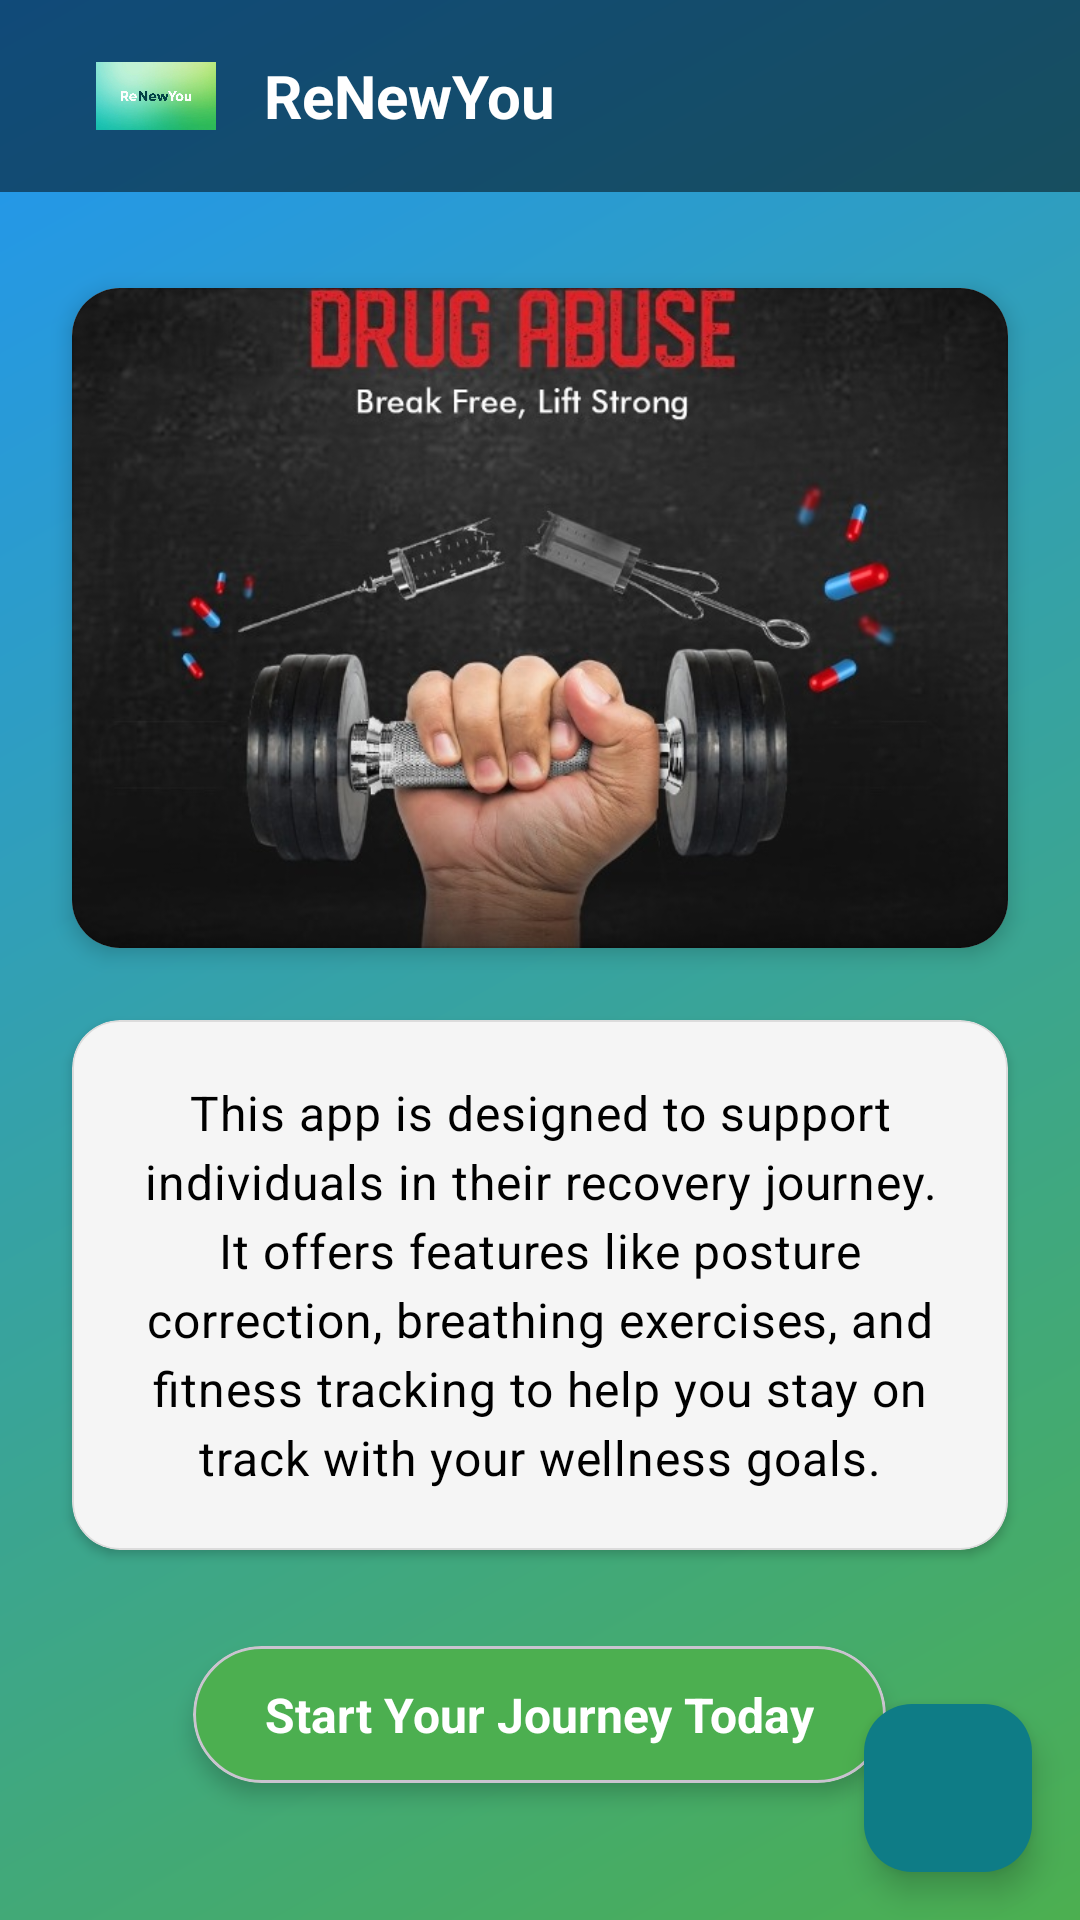

The Android layout XML behind this screen, and the referenced resources:
<!-- AndroidManifest.xml: application theme Theme.ReNewYou -->
<!-- res/layout/activity_main.xml -->
<?xml version="1.0" encoding="utf-8"?>
<androidx.drawerlayout.widget.DrawerLayout 
    xmlns:android="http://schemas.android.com/apk/res/android"
    xmlns:app="http://schemas.android.com/apk/res-auto"
    xmlns:tools="http://schemas.android.com/tools"
    android:id="@+id/drawer_layout"
    android:layout_width="match_parent"
    android:layout_height="match_parent"
    android:fitsSystemWindows="true"
    android:background="@drawable/gradient_background"
    tools:context=".MainActivity">

    <androidx.coordinatorlayout.widget.CoordinatorLayout
        android:layout_width="match_parent"
        android:layout_height="match_parent"
        android:fitsSystemWindows="true">

        <com.google.android.material.appbar.AppBarLayout
            android:id="@+id/appbar"
            android:layout_width="match_parent"
            android:layout_height="wrap_content"
            android:background="#80000000"
            android:theme="@style/ThemeOverlay.MaterialComponents.Dark"
            app:elevation="4dp"
            app:liftOnScroll="true">

            <com.google.android.material.appbar.MaterialToolbar
                android:id="@+id/toolbar"
                android:layout_width="match_parent"
                android:layout_height="?attr/actionBarSize"
                android:background="@android:color/transparent"
                app:navigationIcon="@drawable/ic_menu_white_24dp"
                app:popupTheme="@style/ThemeOverlay.MaterialComponents.Light"
                app:theme="@style/ThemeOverlay.MaterialComponents.Dark.ActionBar">

                <LinearLayout
                    android:layout_width="match_parent"
                    android:layout_height="match_parent"
                    android:orientation="horizontal"
                    android:gravity="center_vertical"
                    android:paddingStart="16dp">

                    <ImageView
                        android:id="@+id/logo"
                        android:layout_width="40dp"
                        android:layout_height="40dp"
                        android:src="@drawable/logo"
                        android:contentDescription="@string/app_name"
                        android:layout_marginEnd="16dp"/>

                    <TextView
                        android:layout_width="wrap_content"
                        android:layout_height="wrap_content"
                        android:text="@string/app_name"
                        android:textColor="@android:color/white"
                        android:textSize="20sp"
                        android:textStyle="bold"/>

                </LinearLayout>

            </com.google.android.material.appbar.MaterialToolbar>

        </com.google.android.material.appbar.AppBarLayout>

        <androidx.core.widget.NestedScrollView
            android:layout_width="match_parent"
            android:layout_height="match_parent"
            app:layout_behavior="@string/appbar_scrolling_view_behavior"
            android:overScrollMode="never">

            <LinearLayout
                android:layout_width="match_parent"
                android:layout_height="wrap_content"
                android:orientation="vertical"
                android:padding="16dp">

                <com.google.android.material.card.MaterialCardView
                    android:layout_width="match_parent"
                    android:layout_height="wrap_content"
                    android:layout_marginTop="16dp"
                    android:layout_marginHorizontal="8dp"
                    app:cardCornerRadius="16dp"
                    app:cardElevation="4dp"
                    app:strokeColor="#1A000000"
                    app:strokeWidth="0.5dp"
                    app:cardBackgroundColor="#F5F5F5">

                    <ImageView
                        android:id="@+id/appImage"
                        android:layout_width="match_parent"
                        android:layout_height="220dp"
                        android:scaleType="centerCrop"
                        android:src="@drawable/your_pic_here"
                        android:contentDescription="@string/app_name"
                        android:background="@android:color/transparent"
                        android:foreground="?attr/selectableItemBackgroundBorderless"
                        android:clickable="true"
                        android:focusable="true"/>

                </com.google.android.material.card.MaterialCardView>

                <com.google.android.material.card.MaterialCardView
                    android:layout_width="match_parent"
                    android:layout_height="wrap_content"
                    android:layout_marginTop="24dp"
                    android:layout_marginHorizontal="8dp"
                    app:cardBackgroundColor="#F5F5F5"
                    app:cardCornerRadius="16dp"
                    app:cardElevation="2dp"
                    app:strokeColor="#1A000000"
                    app:strokeWidth="0.5dp">

                    <TextView
                        android:id="@+id/aboutUs"
                        android:layout_width="match_parent"
                        android:layout_height="wrap_content"
                        android:padding="20dp"
                        android:text="@string/app_description"
                        android:textColor="@color/black"
                        android:textSize="16sp"
                        android:lineSpacingExtra="4dp"
                        android:textStyle="normal"
                        android:letterSpacing="0.02"
                        android:fontFamily="sans-serif"
                        android:textAlignment="center"/>

                </com.google.android.material.card.MaterialCardView>

                <com.google.android.material.card.MaterialCardView
                    android:layout_width="wrap_content"
                    android:layout_height="wrap_content"
                    android:layout_marginTop="32dp"
                    android:layout_marginBottom="24dp"
                    android:layout_gravity="center"
                    app:cardBackgroundColor="#4CAF50"
                    app:cardCornerRadius="24dp"
                    app:cardElevation="4dp"
                    app:rippleColor="#66FFFFFF">
                    
                    <LinearLayout
                        android:layout_width="wrap_content"
                        android:layout_height="wrap_content"
                        android:orientation="horizontal"
                        android:paddingHorizontal="24dp"
                        android:paddingVertical="12dp"
                        android:gravity="center_vertical">
                        
                        <TextView
                            android:layout_width="wrap_content"
                            android:layout_height="wrap_content"
                            android:text="Start Your Journey Today"
                            android:textColor="@android:color/white"
                            android:textSize="16sp"
                            android:textStyle="bold"/>
                            
                    </LinearLayout>
                    
                </com.google.android.material.card.MaterialCardView>

            </LinearLayout>
        </androidx.core.widget.NestedScrollView>

        <com.google.android.material.floatingactionbutton.FloatingActionButton
            android:id="@+id/fab"
            android:layout_width="wrap_content"
            android:layout_height="wrap_content"
            android:layout_gravity="bottom|end"
            android:layout_margin="16dp"
            android:contentDescription="Get Started"
            android:src="@drawable/ic_plus_white_24dp"
            app:backgroundTint="?attr/colorPrimary"
            app:tint="@android:color/white"
            app:rippleColor="#66FFFFFF"
            app:elevation="6dp"/>

    </androidx.coordinatorlayout.widget.CoordinatorLayout>


    <com.google.android.material.navigation.NavigationView
        android:id="@+id/navigation_view"
        android:layout_width="wrap_content"
        android:layout_height="match_parent"
        android:layout_gravity="start"
        android:fitsSystemWindows="true"
        app:menu="@menu/drawer_menu"
        app:headerLayout="@layout/drawer_header" />

</androidx.drawerlayout.widget.DrawerLayout>
<!-- res/layout/drawer_header.xml (included above) -->
<?xml version="1.0" encoding="utf-8"?>
<LinearLayout xmlns:android="http://schemas.android.com/apk/res/android"
    android:orientation="vertical"
    android:padding="16dp"
    android:layout_width="match_parent"
    android:layout_height="160dp"
    android:gravity="bottom"
    android:background="?attr/colorPrimary">

    <TextView
        android:layout_width="wrap_content"
        android:layout_height="wrap_content"
        android:text="ReNewYou"
        android:textColor="?attr/colorOnPrimary"
        android:textSize="20sp"
        android:textStyle="bold" />

    <TextView
        android:layout_width="wrap_content"
        android:layout_height="wrap_content"
        android:text="Fitness &amp; Wellness"
        android:textColor="?attr/colorOnPrimary"
        android:textSize="14sp" />
</LinearLayout>
<!-- resources referenced by this layout -->
<resources>
  <color name="black">#FF000000</color>
  <!-- drawable gradient_background (drawable) -->
  <?xml version="1.0" encoding="utf-8"?>
  <shape xmlns:android="http://schemas.android.com/apk/res/android"
      android:shape="rectangle">
      <gradient
          android:angle="135"
          android:endColor="#2196F3"
          android:startColor="#4CAF50"
          android:type="linear" />
  </shape>
  <!-- drawable logo: jpg bitmap (drawable, 90980 bytes) -->
  <!-- drawable your_pic_here: jpg bitmap (drawable, 59651 bytes) -->
  <string name="app_description">This app is designed to support individuals in their recovery journey. It offers features like posture correction, breathing exercises, and fitness tracking to help you stay on track with your wellness goals.</string>
  <string name="app_name">ReNewYou</string>
  <style name="Theme.ReNewYou" parent="Base.Theme.ReNewYou" />
  <style name="Base.Theme.ReNewYou" parent="Theme.Material3.DayNight.NoActionBar">
          
          <item name="colorPrimary">@color/colorPrimary</item>
          <item name="colorOnPrimary">@color/colorOnPrimary</item>
          <item name="colorPrimaryContainer">@color/colorPrimaryContainer</item>
          <item name="colorOnPrimaryContainer">@color/colorOnPrimaryContainer</item>
  
          <item name="colorSecondary">@color/colorSecondary</item>
          <item name="colorOnSecondary">@color/colorOnSecondary</item>
          <item name="colorSecondaryContainer">@color/colorSecondaryContainer</item>
          <item name="colorOnSecondaryContainer">@color/colorOnSecondaryContainer</item>
  
          <item name="colorTertiary">@color/colorTertiary</item>
          <item name="colorOnTertiary">@color/colorOnTertiary</item>
          <item name="colorTertiaryContainer">@color/colorTertiaryContainer</item>
          <item name="colorOnTertiaryContainer">@color/colorOnTertiaryContainer</item>
  
          <item name="android:statusBarColor">?attr/colorPrimary</item>
          <item name="android:navigationBarColor">?attr/colorSurface</item>
          <item name="android:windowLightStatusBar">false</item>
          <item name="android:windowLightNavigationBar">true</item>
      </style>
  <color name="colorPrimary">#0E7C86</color>
  <color name="colorOnPrimary">#FFFFFF</color>
  <color name="colorPrimaryContainer">#A9E7ED</color>
  <color name="colorOnPrimaryContainer">#00363C</color>
  <color name="colorSecondary">#5B5BD6</color>
  <color name="colorOnSecondary">#FFFFFF</color>
  <color name="colorSecondaryContainer">#DEE0FF</color>
  <color name="colorOnSecondaryContainer">#11144B</color>
  <color name="colorTertiary">#E5745B</color>
  <color name="colorOnTertiary">#FFFFFF</color>
  <color name="colorTertiaryContainer">#FFDAD2</color>
  <color name="colorOnTertiaryContainer">#3B0900</color>
</resources>
